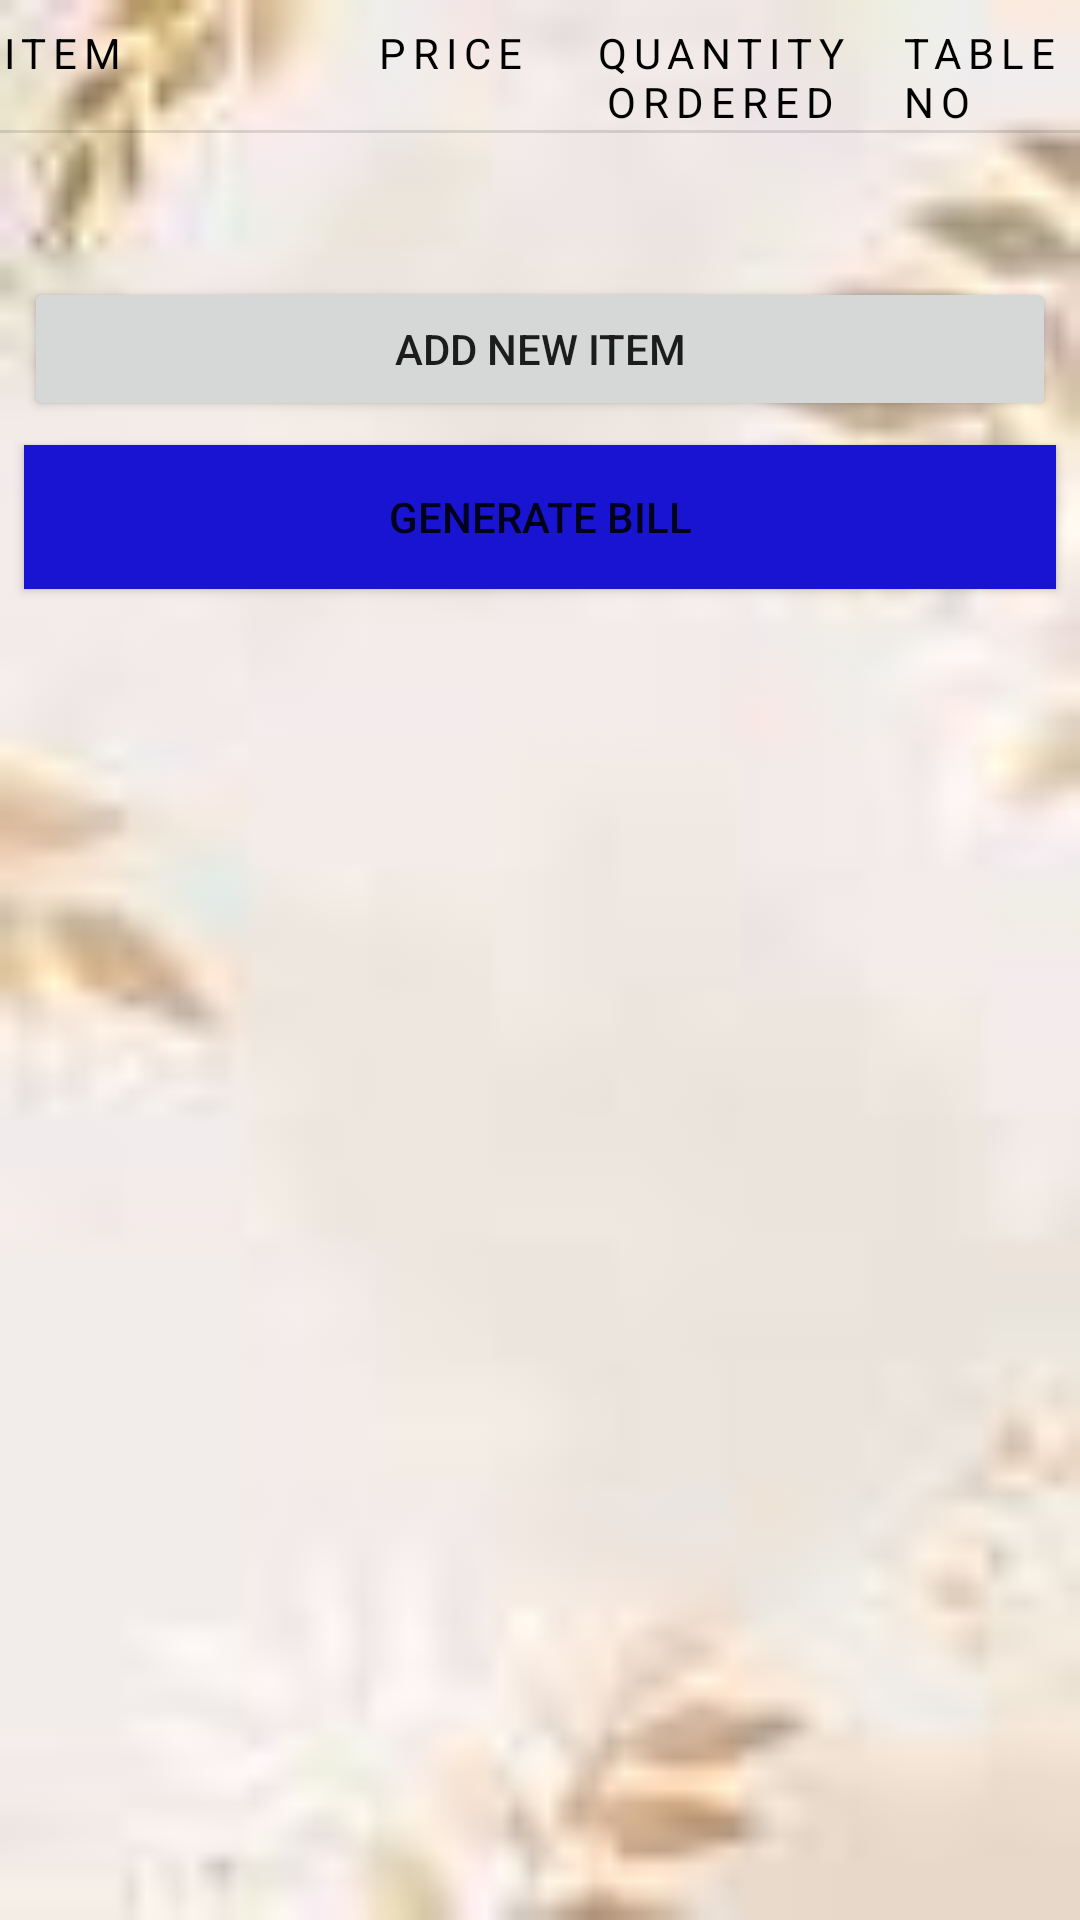

Layout XML and referenced resources for this Android screen:
<!-- AndroidManifest.xml: application theme Theme.DineIn -->
<!-- res/layout/fragment_item_list.xml -->
<?xml version="1.0" encoding="UTF-8" ?>
<ScrollView
    xmlns:android="http://schemas.android.com/apk/res/android"
    xmlns:app="http://schemas.android.com/apk/res-auto"
    xmlns:tools="http://schemas.android.com/tools"
    android:layout_width="match_parent"
    android:layout_height="match_parent"
    android:background="@drawable/backie">

<androidx.constraintlayout.widget.ConstraintLayout
    android:layout_width="match_parent"
    android:layout_height="match_parent"
    android:padding="@dimen/margin"
    tools:context=".ItemListFragment">

    <TextView
        android:id="@+id/item_name"
        style="@style/Widget.Inventory.Header"
        android:layout_marginStart="@dimen/margin_between_elements"
        android:text="@string/item"
        app:layout_constraintEnd_toStartOf="@+id/item_price"
        app:layout_constraintHorizontal_weight="2"
        app:layout_constraintStart_toStartOf="parent"
        app:layout_constraintTop_toTopOf="parent"
        android:textColor="@color/black"/>

    <TextView
        android:id="@+id/item_price"
        style="@style/Widget.Inventory.Header"
        android:layout_below="@+id/item_name"
        android:layout_marginStart="@dimen/margin_between_elements"
        android:text="@string/price"
        android:textColor="@color/black"
        android:textAlignment="center"
        app:layout_constraintEnd_toStartOf="@+id/item_quantity"
        app:layout_constraintHorizontal_weight="1"
        app:layout_constraintStart_toEndOf="@+id/item_name"
        app:layout_constraintTop_toTopOf="parent" />

    <TextView
        android:id="@+id/item_quantity"
        style="@style/Widget.Inventory.Header"
        android:layout_alignParentEnd="true"
        android:text="@string/quantity_ordered"
        android:layout_marginStart="@dimen/margin_between_elements"
        android:textAlignment="center"
        android:textColor="@color/black"
        app:layout_constraintEnd_toStartOf="@id/table_no"
        app:layout_constraintHorizontal_weight="2"
        app:layout_constraintStart_toEndOf="@+id/item_price"
        app:layout_constraintTop_toTopOf="parent" />

    <TextView
        android:id="@+id/table_no"
        style="@style/Widget.Inventory.Header"
        android:layout_marginEnd="@dimen/margin_between_elements"
        android:text="@string/table_no"
        app:layout_constraintEnd_toEndOf="parent"
        app:layout_constraintHorizontal_weight="1"
        android:textColor="@color/black"
        app:layout_constraintStart_toEndOf="@id/item_quantity"
        app:layout_constraintTop_toTopOf="parent" />

    <View
        android:id="@+id/divider"
        style="@style/Divider"
        android:layout_marginTop="@dimen/margin_between_elements"
        app:layout_constraintBottom_toTopOf="@+id/recyclerView"
        app:layout_constraintEnd_toEndOf="parent"
        app:layout_constraintStart_toStartOf="parent"
        app:layout_constraintTop_toBottomOf="@+id/item_quantity" />


    <androidx.recyclerview.widget.RecyclerView
        android:id="@+id/recyclerView"
        android:layout_width="match_parent"
        android:layout_height="wrap_content"
        android:scrollbars="vertical"
        android:padding="20dp"
        app:layout_constraintEnd_toEndOf="parent"
        app:layout_constraintStart_toStartOf="parent"
        app:layout_constraintTop_toBottomOf="@+id/divider" />

    <Button
        android:layout_width="match_parent"
        android:layout_height="wrap_content"
        android:id="@+id/newItemButton"
        android:layout_marginEnd="@dimen/margin_between_elements"
        android:layout_marginBottom="@dimen/margin_between_elements"
        android:contentDescription="@string/add_new_item"
        android:text="@string/add_new_item"
        app:layout_constraintTop_toBottomOf="@+id/recyclerView"
        android:layout_margin="8dp"
        app:layout_constraintBottom_toTopOf="@id/generateBillButton"
        app:layout_constraintEnd_toEndOf="parent"/>

    <Button
        android:layout_width="match_parent"
        android:layout_height="wrap_content"
        android:id="@+id/generateBillButton"
        android:layout_marginEnd="@dimen/margin_between_elements"
        android:layout_marginBottom="@dimen/margin_between_elements"
        android:contentDescription="@string/generate_bill"
        android:text="@string/generate_bill"
        android:layout_margin="8dp"
        android:background="@color/blue_700"
        app:layout_constraintBottom_toBottomOf="parent"
        app:layout_constraintEnd_toEndOf="parent"/>

</androidx.constraintlayout.widget.ConstraintLayout>
</ScrollView>
<!-- resources referenced by this layout -->
<resources>
  <color name="black">#FF000000</color>
  <color name="blue_700">#1913D2</color>
  <!-- drawable backie: png bitmap (drawable-v24, 9046 bytes) -->
  <string name="add_new_item">Add new item</string>
  <string name="generate_bill">Generate Bill</string>
  <string name="item">Item</string>
  <string name="price">Price</string>
  <string name="quantity_ordered">Quantity Ordered</string>
  <string name="table_no">Table No</string>
  <style name="Divider">
          <item name="android:layout_width">match_parent</item>
          <item name="android:layout_height">1dp</item>
          <item name="android:background">?android:attr/listDivider</item>
      </style>
  <style name="Widget.Inventory.Header" parent="Widget.MaterialComponents.TextView">
          <item name="android:gravity">center_vertical</item>
          <item name="android:textSize">14sp</item>
          <item name="android:layout_marginTop">8dp</item>
          <item name="android:layout_width">0dp</item>
          <item name="android:layout_height">wrap_content</item>
          <item name="android:textAppearance">?attr/textAppearanceOverline</item>
      </style>
  <style name="Theme.DineIn" parent="Theme.MaterialComponents.DayNight.DarkActionBar">
          
          <item name="colorPrimary">@color/purple_500</item>
          <item name="colorPrimaryVariant">@color/purple_700</item>
          <item name="colorOnPrimary">@color/white</item>
          
          <item name="colorSecondary">@color/blue_700</item>
          <item name="colorSecondaryVariant">@color/blue_700</item>
          <item name="colorOnSecondary">@color/black</item>
          
          <item name="android:statusBarColor" tools:targetApi="l">?attr/colorPrimaryVariant</item>
          
      </style>
  <color name="purple_500">#FF6200EE</color>
  <color name="purple_700">#FF3700B3</color>
  <color name="white">#FFFFFFFF</color>
</resources>
